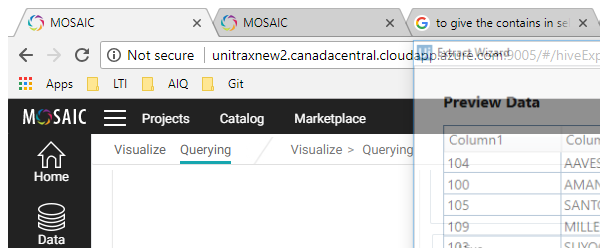
Task: Blank Project
Workflow: test

Step 1: Attach Browser 'MOSAIC Page' (chrome.exe)

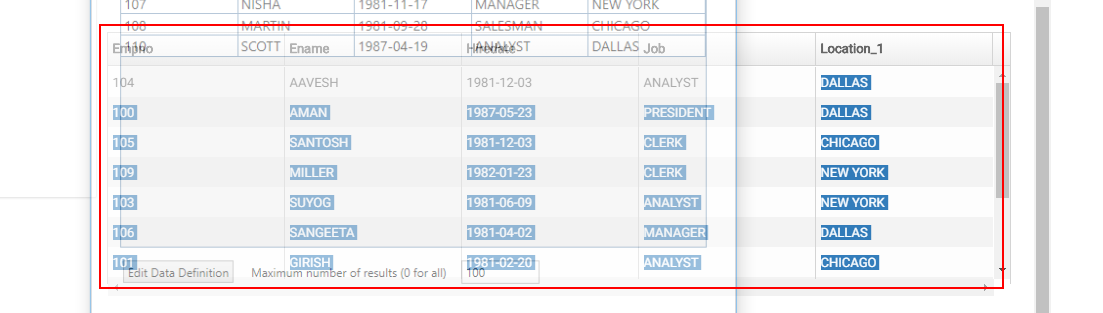
Step 2: get-text from the element (chrome.exe)